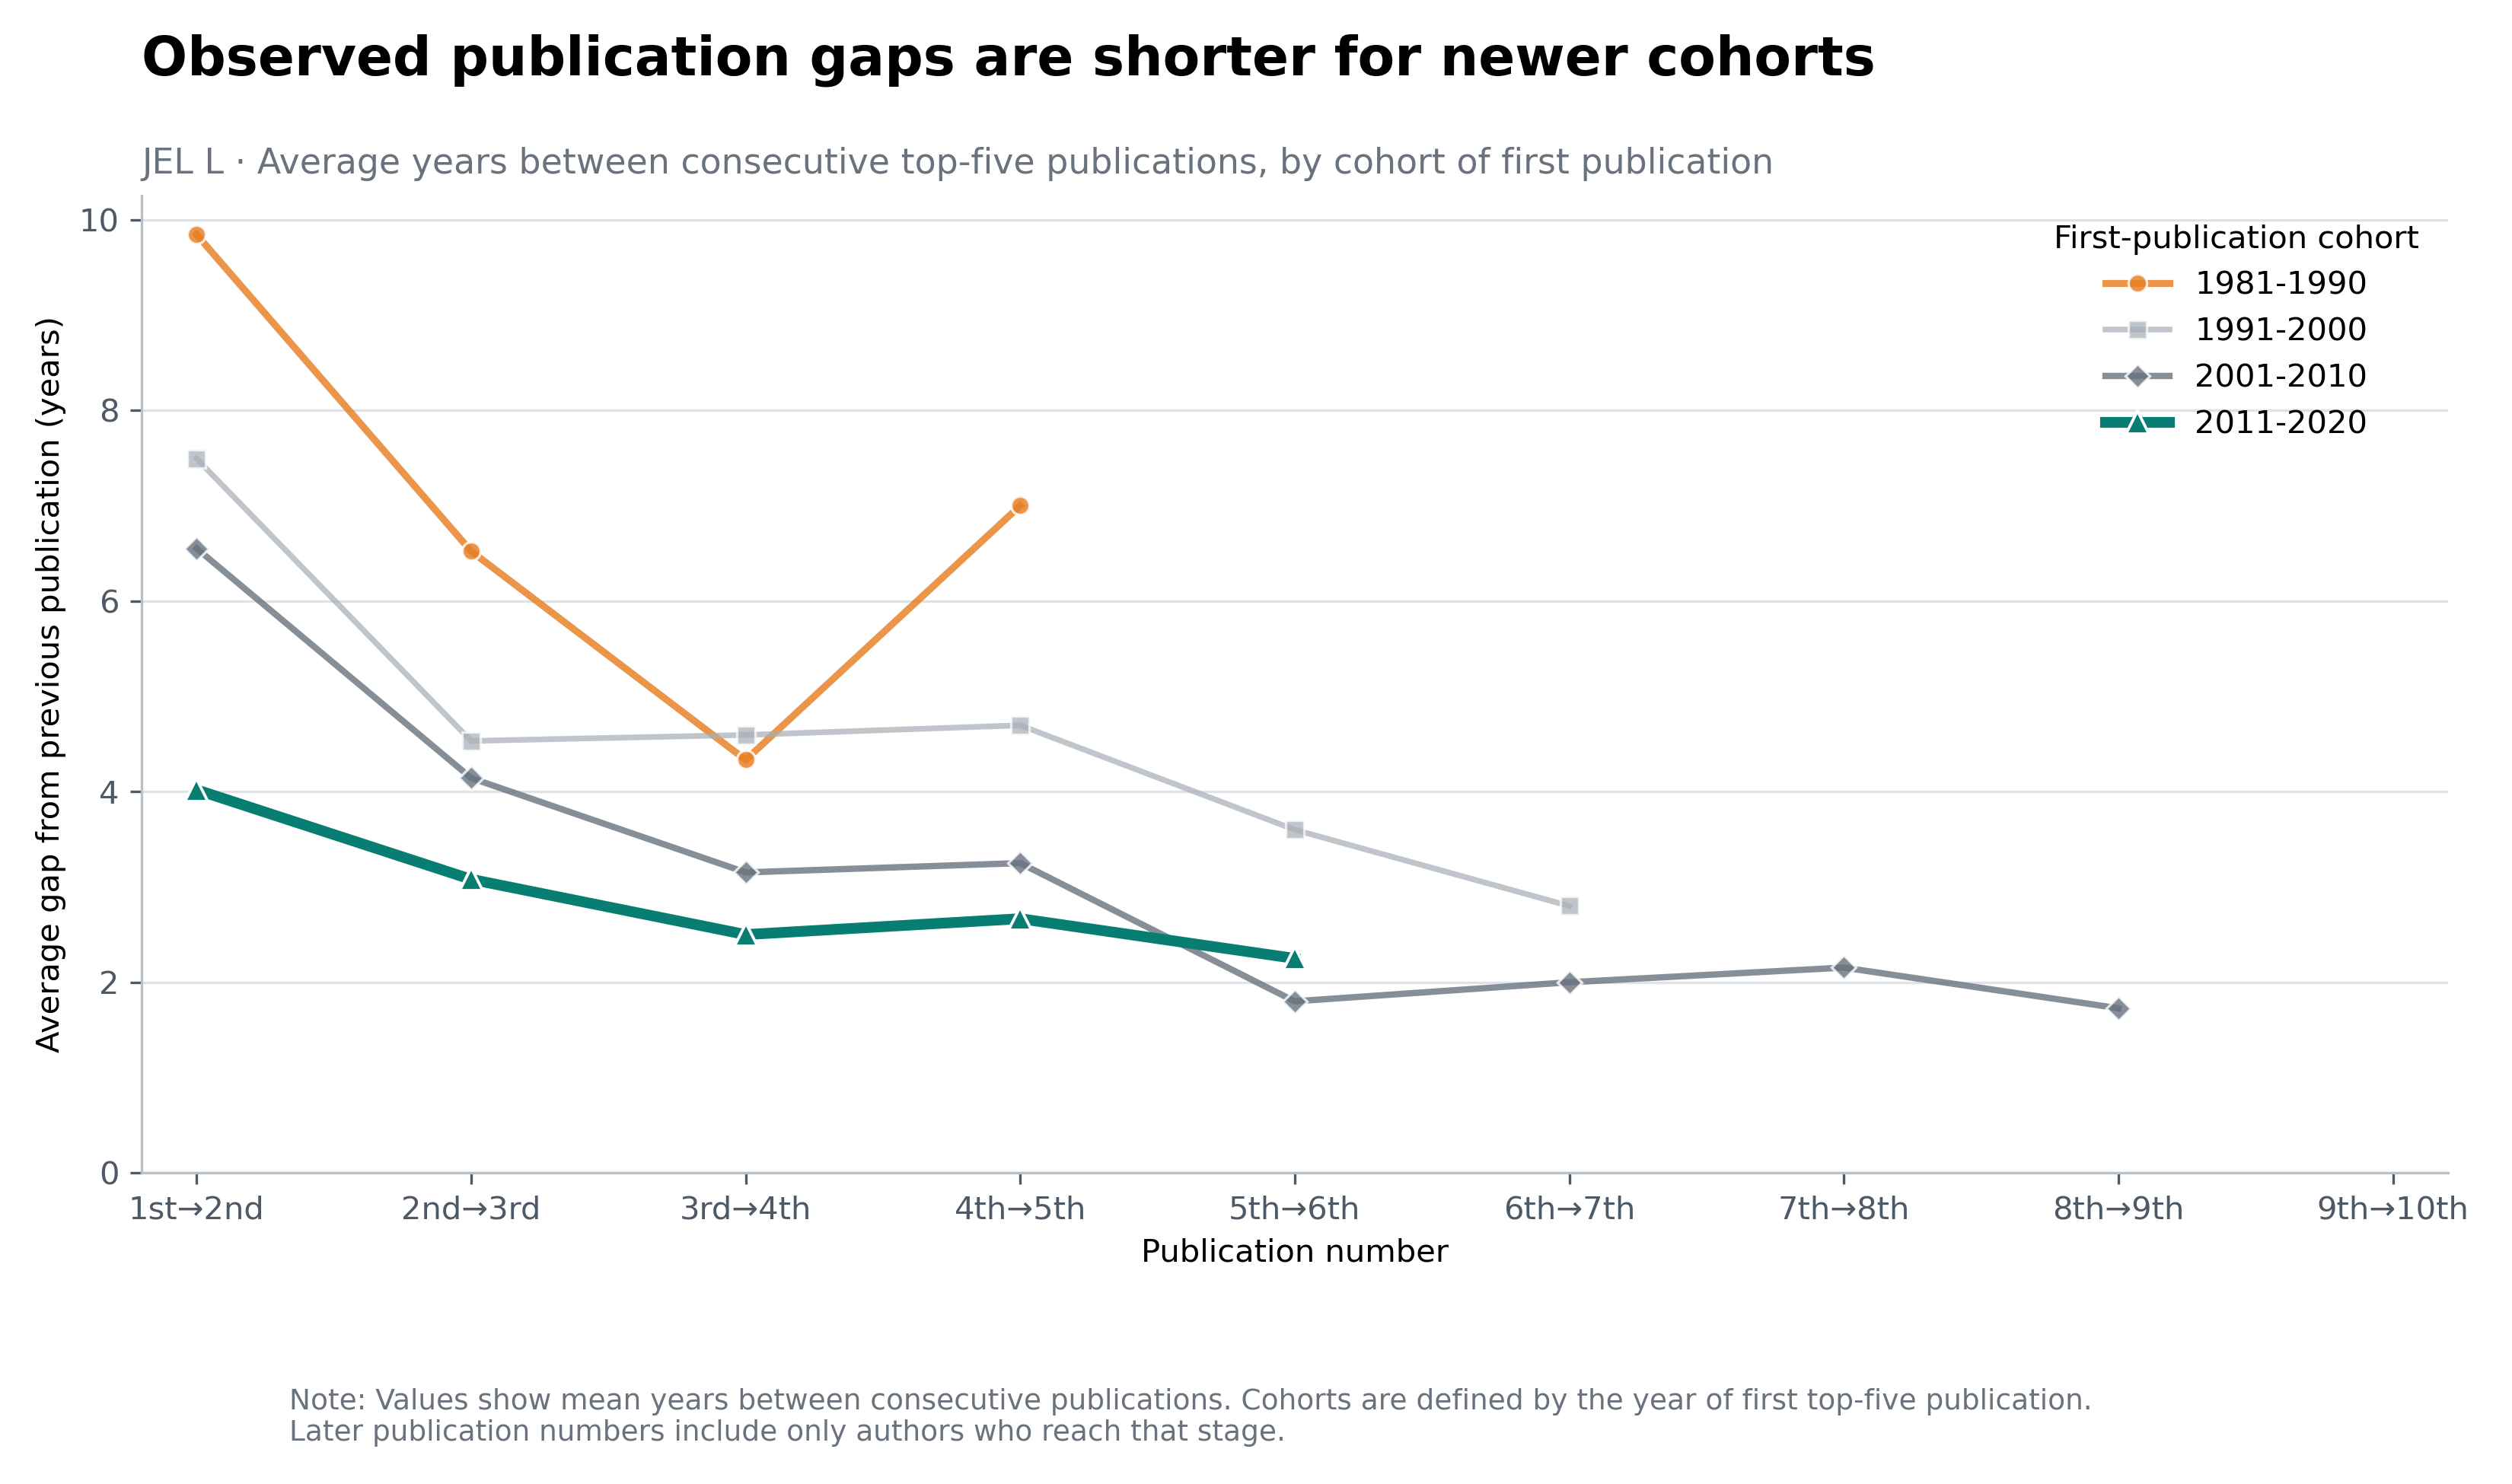

Values plotted in this chart, from the file beside it:
entry_cohort, from_publication_number, to_publication_number, publication_transition, number_of_authors, average_gap_years, median_gap_years, share_same_year
1981-1990, 1, 2, 1 to 2, 71, 9.845, 8.0, 0.07042
1981-1990, 2, 3, 2 to 3, 44, 6.523, 5.0, 0.06818
1981-1990, 3, 4, 3 to 4, 27, 4.333, 3.0, 0.2593
1981-1990, 4, 5, 4 to 5, 19, 7.0, 5.0, 0.1579
1981-1990, 5, 6, 5 to 6, 9, 7.444, 5.0, 0.0
1981-1990, 6, 7, 6 to 7, 6, 2.5, 1.0, 0.0
1981-1990, 7, 8, 7 to 8, 5, 8.0, 8.0, 0.0
1981-1990, 8, 9, 8 to 9, 4, 3.75, 4.0, 0.0
1981-1990, 9, 10, 9 to 10, 3, 6.667, 5.0, 0.3333
1981-1990, 10, 11, 10 to 11, 2, 2.0, 2.0, 0.0
1981-1990, 11, 12, 11 to 12, 2, 3.0, 3.0, 0.5
1981-1990, 12, 13, 12 to 13, 1, 0.0, 0.0, 1.0
1981-1990, 13, 14, 13 to 14, 1, 1.0, 1.0, 0.0
1981-1990, 14, 15, 14 to 15, 1, 2.0, 2.0, 0.0
1981-1990, 15, 16, 15 to 16, 1, 0.0, 0.0, 1.0
1991-2000, 1, 2, 1 to 2, 83, 7.494, 5.0, 0.07229
1991-2000, 2, 3, 2 to 3, 47, 4.532, 3.0, 0.08511
1991-2000, 3, 4, 3 to 4, 37, 4.595, 3.0, 0.08108
1991-2000, 4, 5, 4 to 5, 23, 4.696, 2.0, 0.04348
1991-2000, 5, 6, 5 to 6, 15, 3.6, 4.0, 0.06667
1991-2000, 6, 7, 6 to 7, 10, 2.8, 2.5, 0.2
1991-2000, 7, 8, 7 to 8, 8, 2.125, 1.5, 0.25
1991-2000, 8, 9, 8 to 9, 4, 2.5, 2.5, 0.0
1991-2000, 9, 10, 9 to 10, 3, 2.667, 3.0, 0.0
1991-2000, 10, 11, 10 to 11, 2, 0.5, 0.5, 0.5
1991-2000, 11, 12, 11 to 12, 2, 1.5, 1.5, 0.0
1991-2000, 12, 13, 12 to 13, 1, 1.0, 1.0, 0.0
1991-2000, 13, 14, 13 to 14, 1, 1.0, 1.0, 0.0
1991-2000, 14, 15, 14 to 15, 1, 0.0, 0.0, 1.0
1991-2000, 15, 16, 15 to 16, 1, 1.0, 1.0, 0.0
1991-2000, 16, 17, 16 to 17, 1, 3.0, 3.0, 0.0
2001-2010, 1, 2, 1 to 2, 219, 6.553, 5.0, 0.05936
2001-2010, 2, 3, 2 to 3, 112, 4.143, 4.0, 0.1071
2001-2010, 3, 4, 3 to 4, 59, 3.153, 3.0, 0.08475
2001-2010, 4, 5, 4 to 5, 40, 3.25, 3.0, 0.1
2001-2010, 5, 6, 5 to 6, 20, 1.8, 1.5, 0.1
2001-2010, 6, 7, 6 to 7, 16, 2.0, 2.0, 0.125
2001-2010, 7, 8, 7 to 8, 13, 2.154, 1.0, 0.2308
2001-2010, 8, 9, 8 to 9, 11, 1.727, 1.0, 0.1818
2001-2010, 9, 10, 9 to 10, 6, 1.667, 1.5, 0.0
2001-2010, 10, 11, 10 to 11, 5, 1.8, 2.0, 0.0
2001-2010, 11, 12, 11 to 12, 4, 1.0, 1.0, 0.25
2001-2010, 12, 13, 12 to 13, 3, 1.667, 2.0, 0.0
2001-2010, 13, 14, 13 to 14, 1, 2.0, 2.0, 0.0
2001-2010, 14, 15, 14 to 15, 1, 1.0, 1.0, 0.0
2011-2020, 1, 2, 1 to 2, 264, 4.019, 4.0, 0.07955
2011-2020, 2, 3, 2 to 3, 100, 3.08, 3.0, 0.09
2011-2020, 3, 4, 3 to 4, 42, 2.5, 2.0, 0.1667
2011-2020, 4, 5, 4 to 5, 24, 2.667, 1.0, 0.25
2011-2020, 5, 6, 5 to 6, 12, 2.25, 1.5, 0.08333
2011-2020, 6, 7, 6 to 7, 4, 3.75, 3.5, 0.0
2011-2020, 7, 8, 7 to 8, 2, 0.5, 0.5, 0.5
2011-2020, 8, 9, 8 to 9, 1, 1.0, 1.0, 0.0
2011-2020, 9, 10, 9 to 10, 1, 1.0, 1.0, 0.0
2011-2020, 10, 11, 10 to 11, 1, 3.0, 3.0, 0.0
